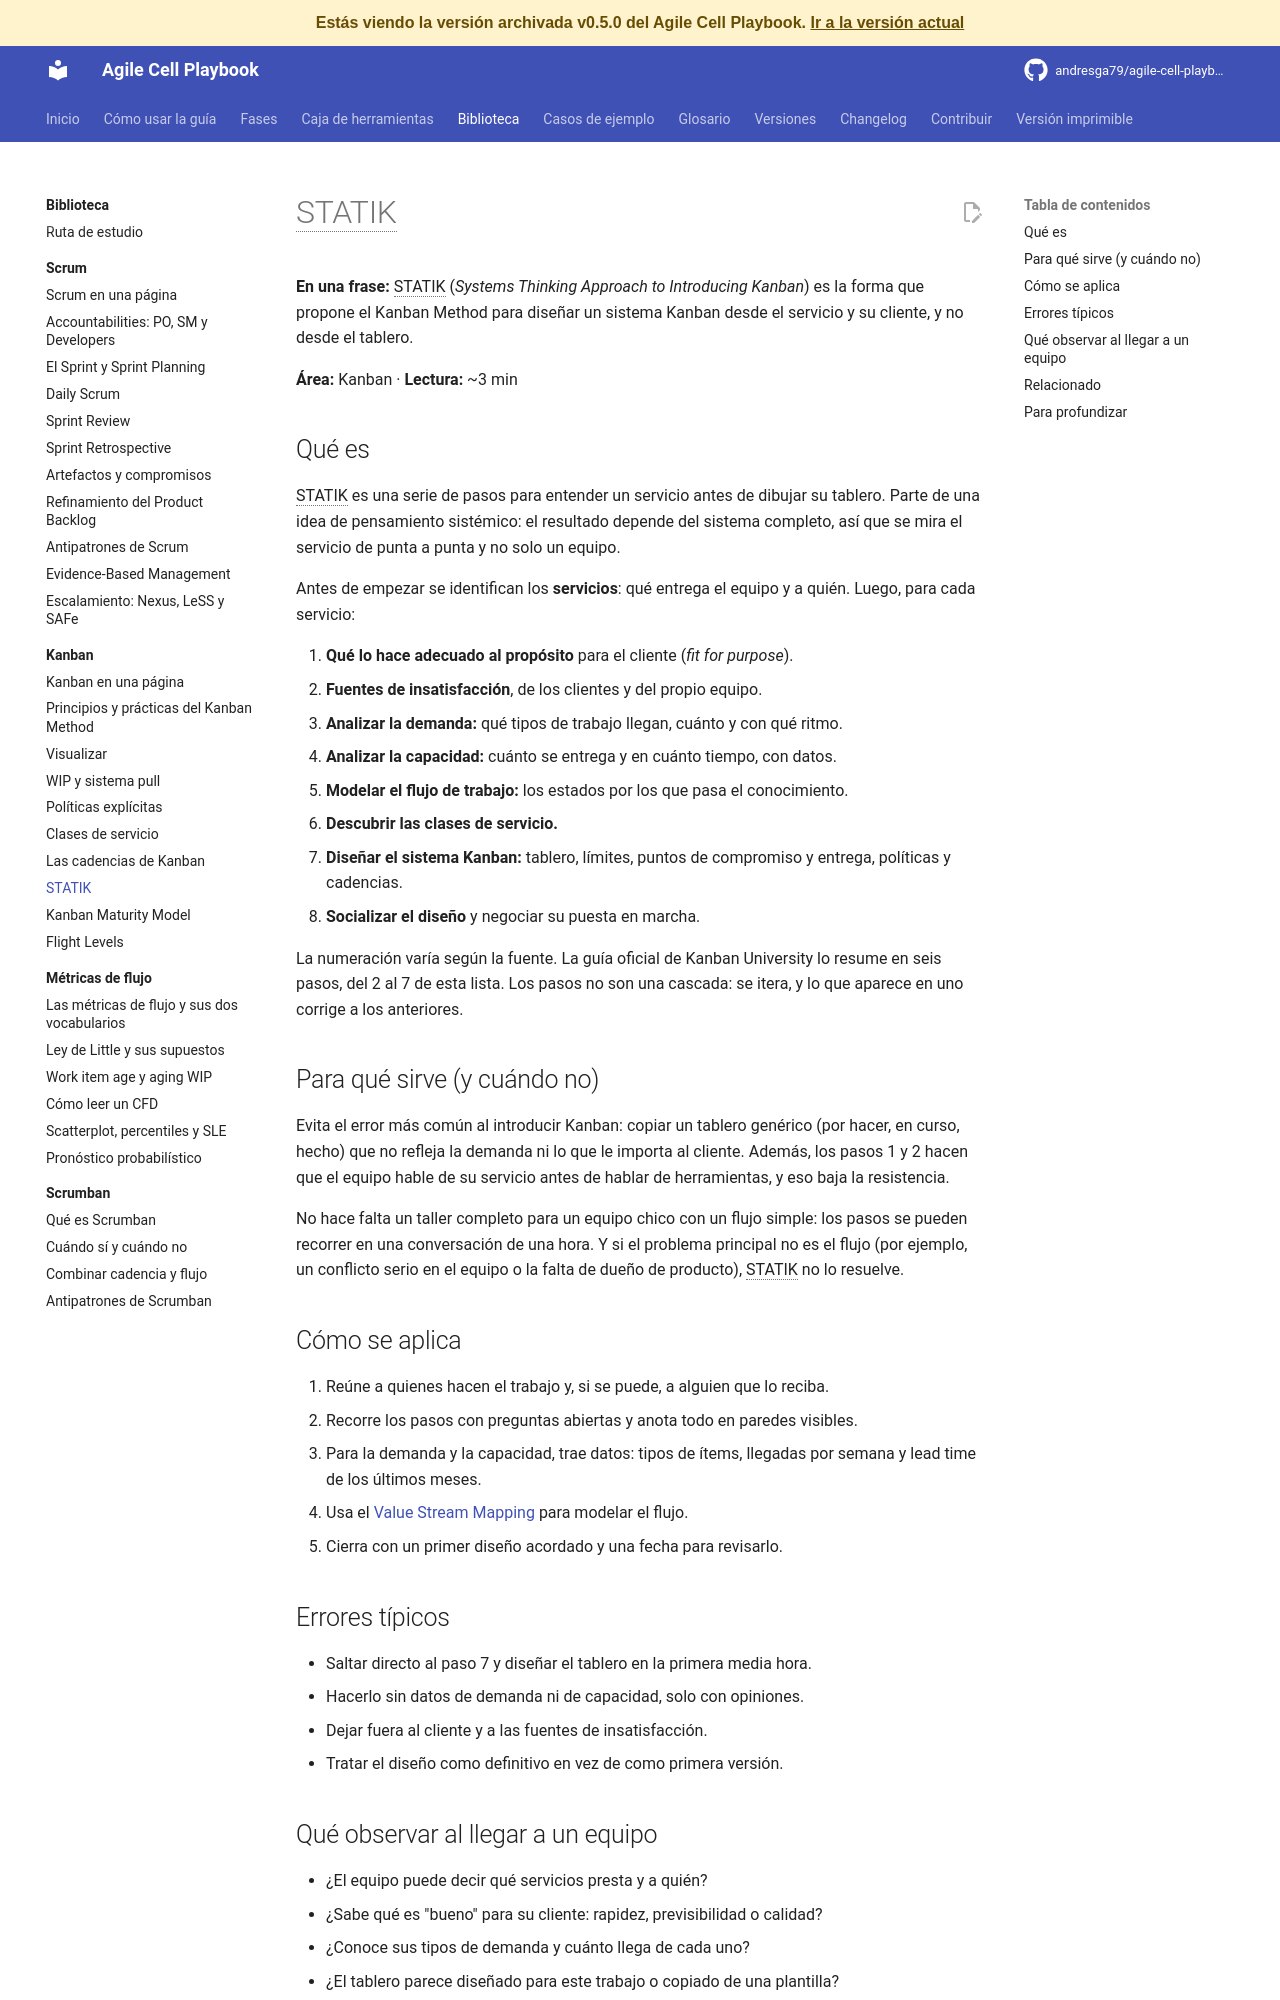

repository: andresga79/agile-cell-playbook · page: versiones/v0.5.0/biblioteca/kanban/statik/index.html · generator: mkdocs

# STATIK

**En una frase:** STATIK (*Systems Thinking Approach to Introducing Kanban*) es la forma que propone el Kanban Method para diseñar un sistema Kanban desde el servicio y su cliente, y no desde el tablero.

**Área:** Kanban · **Lectura:** ~3 min

## Qué es

STATIK es una serie de pasos para entender un servicio antes de dibujar su tablero. Parte de una idea de pensamiento sistémico: el resultado depende del sistema completo, así que se mira el servicio de punta a punta y no solo un equipo.

Antes de empezar se identifican los **servicios**: qué entrega el equipo y a quién. Luego, para cada servicio:

1. **Qué lo hace adecuado al propósito** para el cliente (*fit for purpose*).
2. **Fuentes de insatisfacción**, de los clientes y del propio equipo.
3. **Analizar la demanda:** qué tipos de trabajo llegan, cuánto y con qué ritmo.
4. **Analizar la capacidad:** cuánto se entrega y en cuánto tiempo, con datos.
5. **Modelar el flujo de trabajo:** los estados por los que pasa el conocimiento.
6. **Descubrir las clases de servicio.**
7. **Diseñar el sistema Kanban:** tablero, límites, puntos de compromiso y entrega, políticas y cadencias.
8. **Socializar el diseño** y negociar su puesta en marcha.

La numeración varía según la fuente. La guía oficial de Kanban University lo resume en seis pasos, del 2 al 7 de esta lista. Los pasos no son una cascada: se itera, y lo que aparece en uno corrige a los anteriores.

## Para qué sirve (y cuándo no)

Evita el error más común al introducir Kanban: copiar un tablero genérico (por hacer, en curso, hecho) que no refleja la demanda ni lo que le importa al cliente. Además, los pasos 1 y 2 hacen que el equipo hable de su servicio antes de hablar de herramientas, y eso baja la [resistencia](../facilitacion/resistencia-al-cambio.md).

No hace falta un taller completo para un equipo chico con un flujo simple: los pasos se pueden recorrer en una conversación de una hora. Y si el problema principal no es el flujo (por ejemplo, un conflicto serio en el equipo o la falta de dueño de producto), STATIK no lo resuelve.

## Cómo se aplica

1. Reúne a quienes hacen el trabajo y, si se puede, a alguien que lo reciba.
2. Recorre los pasos con preguntas abiertas y anota todo en paredes visibles.
3. Para la demanda y la capacidad, trae datos: tipos de ítems, llegadas por semana y lead time de los últimos meses.
4. Usa el [Value Stream Mapping](../../caja-de-herramientas/value-stream-map.md) para modelar el flujo.
5. Cierra con un primer diseño acordado y una fecha para revisarlo.

## Errores típicos

- Saltar directo al paso 7 y diseñar el tablero en la primera media hora.
- Hacerlo sin datos de demanda ni de capacidad, solo con opiniones.
- Dejar fuera al cliente y a las fuentes de insatisfacción.
- Tratar el diseño como definitivo en vez de como primera versión.
